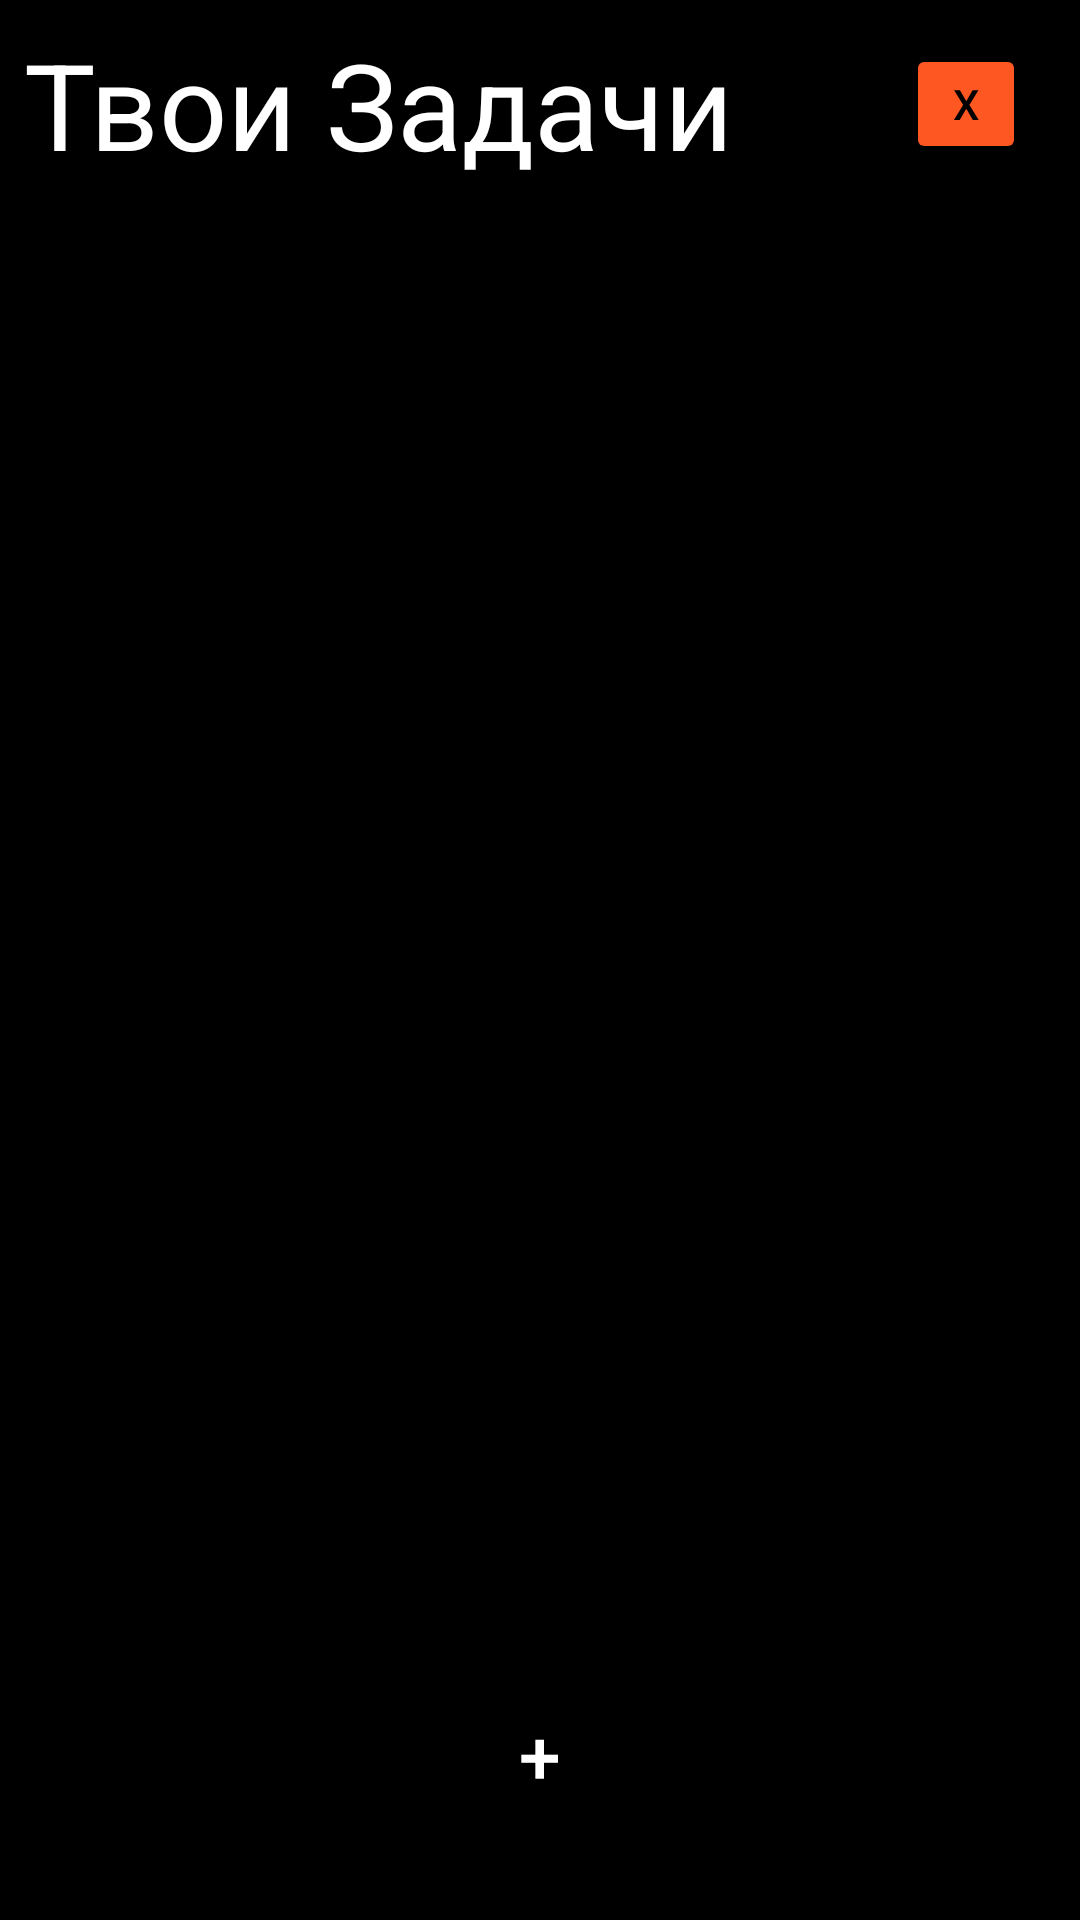

Reconstruct the res/layout file that produces this screen, plus the resources it refers to.
<!-- AndroidManifest.xml: application theme Theme.TaskList -->
<!-- res/layout/activity_main.xml -->
<?xml version="1.0" encoding="utf-8"?>
<LinearLayout xmlns:android="http://schemas.android.com/apk/res/android"
    xmlns:tools="http://schemas.android.com/tools"
    android:layout_width="match_parent"
    android:layout_height="match_parent"
    android:orientation="vertical"
    android:background="@color/black"
    tools:context=".MainActivity">
    <LinearLayout
        android:layout_width="match_parent"
        android:layout_height="wrap_content"
        android:layout_margin="8dp"
        android:gravity="center"
        android:orientation="horizontal">

        <TextView
            android:layout_width="0dp"
            android:layout_weight="1"
            android:layout_height="wrap_content"
            android:fontFamily="sans-serif"
            android:text="@string/task"
            android:textColor="@color/white"
            android:textSize="40sp" />
        <Button
            android:id="@+id/deleteAll"
            android:layout_width="40dp"
            android:layout_height="40dp"
            android:layout_marginEnd="10dp"
            android:backgroundTint="#FF5722"
            android:text="X"
            android:textAllCaps="false"
            android:textColor="@color/black"
            />
    </LinearLayout>

    <FrameLayout
        android:layout_width="match_parent"
        android:layout_height="match_parent">

        <androidx.recyclerview.widget.RecyclerView
            android:id="@+id/recycler_view"
            tools:listitem="@layout/view"
            android:layout_width="match_parent"
            android:layout_height="match_parent" />

        <Button
            android:id="@+id/add"
            android:layout_width="60dp"
            android:layout_height="60dp"
            android:layout_gravity="center|bottom"
            android:layout_marginBottom="25dp"
            android:background="@drawable/circular_button"
            android:text="+"
            android:textColor="@color/white"
            android:textSize="25sp" />
    </FrameLayout>
</LinearLayout>
<!-- resources referenced by this layout -->
<resources>
  <string name="task">Твои Задачи</string>
  <style name="Theme.TaskList" parent="Theme.MaterialComponents.DayNight.NoActionBar">
          
          <item name="colorPrimary">@color/purple_500</item>
          <item name="colorPrimaryVariant">@color/purple_700</item>
          <item name="colorOnPrimary">@color/white</item>
          
          <item name="colorSecondary">@color/teal_200</item>
          <item name="colorSecondaryVariant">@color/teal_700</item>
          <item name="colorOnSecondary">@color/black</item>
          
          <item name="android:statusBarColor" tools:targetApi="l">?attr/colorPrimaryVariant</item>
          
      </style>
  <!-- not gathered from this repository: default colours our renderer supplied (Android Studio template values) -->
  <color name="purple_500">#FF6200EE</color>
  <color name="purple_700">#FF3700B3</color>
  <color name="teal_200">#FF03DAC5</color>
  <color name="teal_700">#FF018786</color>
  <color name="black">#FF000000</color>
  <color name="white">#FFFFFFFF</color>
</resources>
